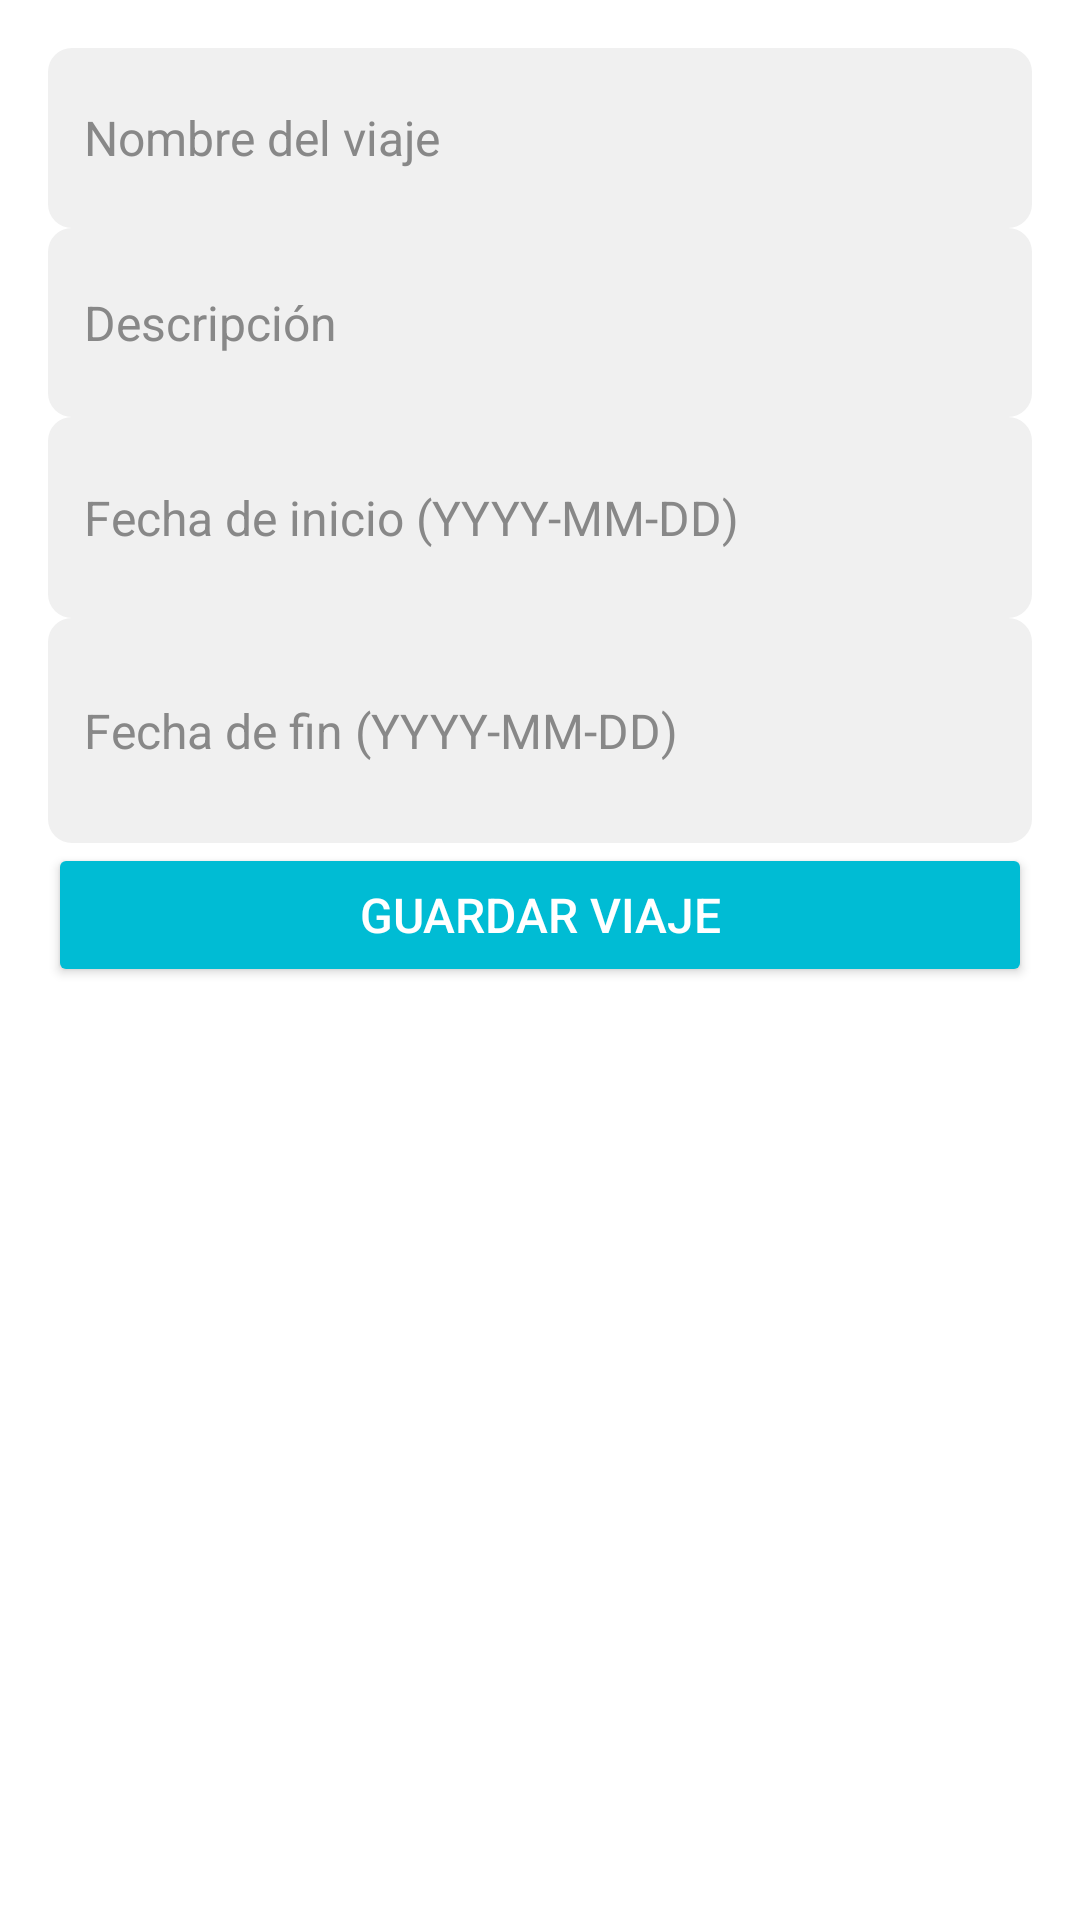

Produce the Android XML layout that renders to this screen, including the resource entries it uses.
<!-- AndroidManifest.xml: application theme Theme.TravelAPPS -->
<!-- res/layout/fragment_crear_viaje.xml -->
<LinearLayout xmlns:android="http://schemas.android.com/apk/res/android"
    android:layout_width="match_parent"
    android:layout_height="match_parent"
    android:orientation="vertical"
    android:padding="16dp"
    android:background="@android:color/white">

    <EditText
        android:id="@+id/nombreEditText"
        android:layout_width="match_parent"
        android:layout_height="60dp"
        android:hint="Nombre del viaje"
        android:padding="12dp"
        android:background="@drawable/edittext_background"
        android:textColorHint="#888888"
        android:textColor="#333333"
        android:textSize="16sp" />

    <EditText
        android:id="@+id/descripcionEditText"
        android:layout_width="match_parent"
        android:layout_height="63dp"
        android:hint="Descripción"
        android:padding="12dp"
        android:background="@drawable/edittext_background"
        android:textColorHint="#888888"
        android:textColor="#333333"
        android:textSize="16sp" />

    <EditText
        android:id="@+id/fechaInicioEditText"
        android:layout_width="match_parent"
        android:layout_height="67dp"
        android:hint="Fecha de inicio (YYYY-MM-DD)"
        android:padding="12dp"
        android:background="@drawable/edittext_background"
        android:textColorHint="#888888"
        android:textColor="#333333"
        android:textSize="16sp" />

    <EditText
        android:id="@+id/fechaFinEditText"
        android:layout_width="match_parent"
        android:layout_height="75dp"
        android:hint="Fecha de fin (YYYY-MM-DD)"
        android:padding="12dp"
        android:background="@drawable/edittext_background"
        android:textColorHint="#888888"
        android:textColor="#333333"
        android:textSize="16sp" />

    <Button
        android:id="@+id/guardarButton"
        android:layout_width="match_parent"
        android:layout_height="wrap_content"
        android:backgroundTint="#00BCD4"
        android:textColor="@android:color/white"
        android:onClick="guardarViaje"
        android:text="Guardar Viaje"
        android:padding="12dp"
        android:textSize="16sp" />
</LinearLayout>
<!-- resources referenced by this layout -->
<resources>
  <!-- drawable edittext_background (drawable) -->
  <shape xmlns:android="http://schemas.android.com/apk/res/android"
      android:shape="rectangle">
      <solid android:color="#F0F0F0"/> 
      <corners android:radius="8dp"/>
      <padding android:left="10dp" android:right="10dp"/>
  </shape>
  <style name="Theme.TravelAPPS" parent="Theme.MaterialComponents.DayNight.DarkActionBar">
          
          <item name="colorPrimary">@color/purple_500</item>
          <item name="colorPrimaryVariant">@color/purple_700</item>
          <item name="colorOnPrimary">@color/white</item>
          
          <item name="colorSecondary">@color/teal_200</item>
          <item name="colorSecondaryVariant">@color/teal_700</item>
          <item name="colorOnSecondary">@color/black</item>
          
          <item name="android:statusBarColor">?attr/colorPrimaryVariant</item>
          
      </style>
  <color name="purple_500">#FF66B2E6</color>
  <color name="purple_700">#FF1E90FF</color>
  <color name="white">#FFFFFFFF</color>
  <color name="teal_200">#FF03DAC5</color>
  <color name="teal_700">#FF018786</color>
  <color name="black">#FF000000</color>
</resources>
